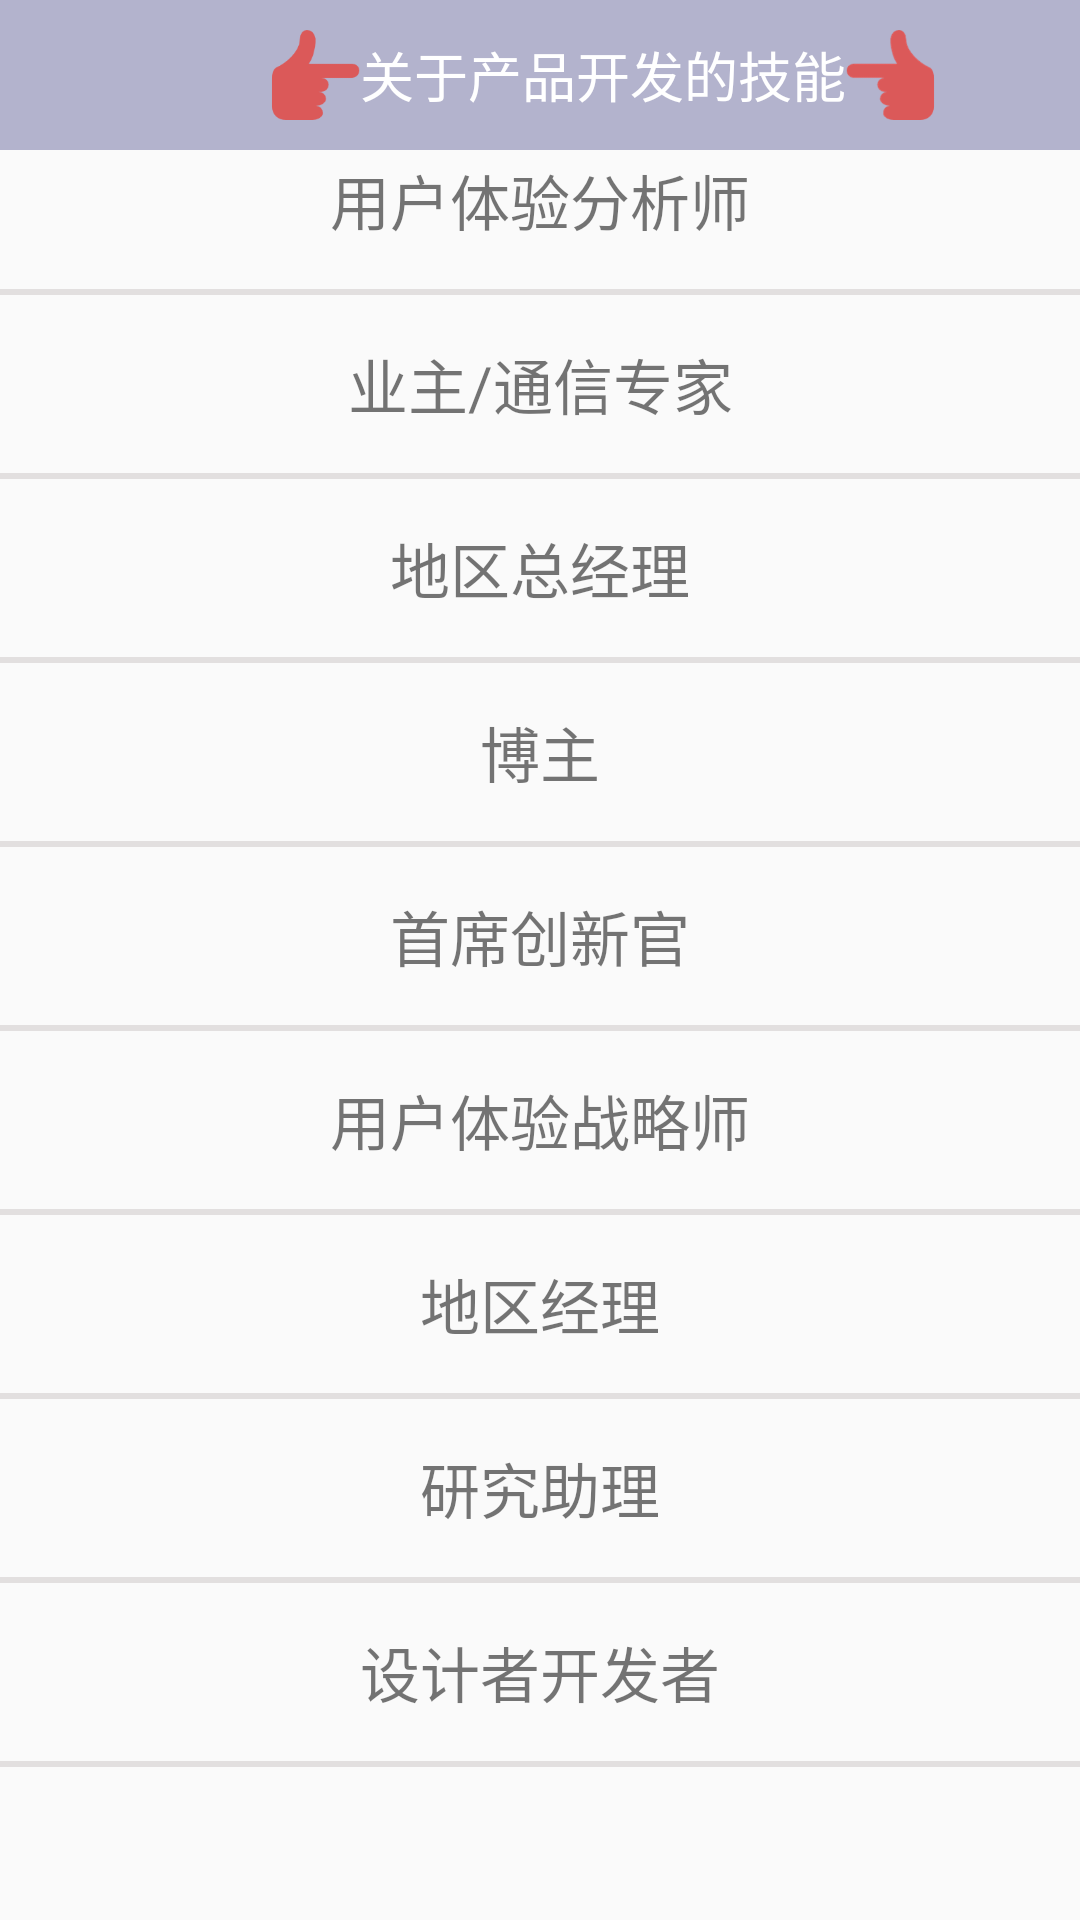

The Android layout XML behind this screen, and the referenced resources:
<!-- AndroidManifest.xml: application theme AppTheme -->
<!-- res/layout/activity_relative_job.xml -->
<?xml version="1.0" encoding="utf-8"?>
<FrameLayout
    xmlns:android="http://schemas.android.com/apk/res/android"
    xmlns:tools="http://schemas.android.com/tools"
    android:layout_width="match_parent"
    android:layout_height="match_parent">

    <ScrollView
        android:layout_marginTop="30dp"
        android:layout_width="match_parent"
        android:layout_height="wrap_content">

        <LinearLayout
            android:layout_width="match_parent"
            android:layout_height="match_parent"
            android:orientation="vertical"
            android:paddingBottom="@dimen/activity_vertical_margin"
            android:paddingLeft="@dimen/activity_horizontal_margin"
            android:paddingRight="@dimen/activity_horizontal_margin"
            android:paddingTop="@dimen/activity_vertical_margin"
            tools:context="com.example.chanst.futureplan.activity.RelativeJob">


            <View
                android:layout_width="match_parent"
                android:layout_height="2dp"
                android:layout_marginBottom="5dp"
                android:layout_marginTop="5dp"
                android:background="@color/gray" />

            <TextView
                android:textSize="20sp"
                android:layout_width="match_parent"
                android:layout_height="wrap_content"
                android:gravity="center"
                android:onClick="jump"
                android:padding="10dp"
                android:text="用户体验分析师" />

            <View
                android:layout_width="match_parent"
                android:layout_height="2dp"
                android:layout_marginBottom="5dp"
                android:layout_marginTop="5dp"
                android:background="@color/line" />

            <TextView
                android:textSize="20sp"
                android:layout_width="match_parent"
                android:layout_height="wrap_content"
                android:gravity="center"
                android:onClick="jump"
                android:padding="10dp"
                android:text="业主/通信专家" />

            <View
                android:layout_width="match_parent"
                android:layout_height="2dp"
                android:layout_marginBottom="5dp"
                android:layout_marginTop="5dp"
                android:background="@color/line"  />

            <TextView
                android:textSize="20sp"
                android:layout_width="match_parent"
                android:layout_height="wrap_content"
                android:gravity="center"
                android:onClick="jump"
                android:padding="10dp"
                android:text="地区总经理" />

            <View
                android:layout_width="match_parent"
                android:layout_height="2dp"
                android:layout_marginBottom="5dp"
                android:layout_marginTop="5dp"
                android:background="@color/line" />

            <TextView
                android:textSize="20sp"
                android:layout_width="match_parent"
                android:layout_height="wrap_content"
                android:gravity="center"
                android:onClick="jump"
                android:padding="10dp"
                android:text="博主" />

            <View
                android:layout_width="match_parent"
                android:layout_height="2dp"
                android:layout_marginBottom="5dp"
                android:layout_marginTop="5dp"
                android:background="@color/line" />

            <TextView
                android:textSize="20sp"
                android:layout_width="match_parent"
                android:layout_height="wrap_content"
                android:gravity="center"
                android:onClick="jump"
                android:padding="10dp"
                android:text="首席创新官" />

            <View
                android:layout_width="match_parent"
                android:layout_height="2dp"
                android:layout_marginBottom="5dp"
                android:layout_marginTop="5dp"
                android:background="@color/line" />

            <TextView
                android:textSize="20sp"
                android:layout_width="match_parent"
                android:layout_height="wrap_content"
                android:gravity="center"
                android:onClick="jump"
                android:padding="10dp"
                android:text="用户体验战略师" />

            <View
                android:layout_width="match_parent"
                android:layout_height="2dp"
                android:layout_marginBottom="5dp"
                android:layout_marginTop="5dp"
                android:background="@color/line"  />

            <TextView
                android:textSize="20sp"
                android:layout_width="match_parent"
                android:layout_height="wrap_content"
                android:gravity="center"
                android:onClick="jump"
                android:padding="10dp"
                android:text="地区经理" />

            <View
                android:layout_width="match_parent"
                android:layout_height="2dp"
                android:layout_marginBottom="5dp"
                android:layout_marginTop="5dp"
                android:background="@color/line" />

            <TextView
                android:textSize="20sp"
                android:layout_width="match_parent"
                android:layout_height="wrap_content"
                android:gravity="center"
                android:onClick="jump"
                android:padding="10dp"
                android:text="研究助理" />

            <View
                android:layout_width="match_parent"
                android:layout_height="2dp"
                android:layout_marginBottom="5dp"
                android:layout_marginTop="5dp"
                android:background="@color/line" />

            <TextView
                android:textSize="20sp"
                android:layout_width="match_parent"
                android:layout_height="wrap_content"
                android:gravity="center"
                android:onClick="jump"
                android:padding="10dp"
                android:text="设计者开发者" />

            <View
                android:layout_width="match_parent"
                android:layout_height="2dp"
                android:layout_marginBottom="5dp"
                android:layout_marginTop="5dp"
                android:background="@color/line"  />
        </LinearLayout>
    </ScrollView>
    <LinearLayout
        android:background="#B3B3CD"
        android:layout_gravity="top"
        android:layout_width="match_parent"
        android:layout_height="wrap_content"
        android:orientation="horizontal"
        android:padding="10dp">

        <ImageView
            android:layout_width="30dp"
            android:layout_height="30dp"
            android:layout_marginLeft="80dp"
            android:src="@drawable/left" />

        <TextView
            android:textSize="18sp"
            android:textColor="#FFFFFF"
            android:layout_width="wrap_content"
            android:layout_height="wrap_content"
            android:layout_gravity="center"
            android:text="关于产品开发的技能" />

        <ImageView
            android:layout_width="30dp"
            android:layout_height="30dp"
            android:src="@drawable/right" />
    </LinearLayout>
</FrameLayout>
<!-- resources referenced by this layout -->
<resources>
  <color name="gray">#f9f7f7</color>
  <color name="line">#e2dfdf</color>
  <!-- drawable left: png bitmap (drawable, 2196 bytes) -->
  <!-- drawable right: png bitmap (drawable, 3875 bytes) -->
  <style name="AppTheme" parent="Theme.AppCompat.Light.DarkActionBar">
          
          <item name="colorPrimary">@color/colorPrimary</item>
          <item name="colorPrimaryDark">@color/colorPrimaryDark</item>
          <item name="colorAccent">@color/colorAccent</item>
          <item name="android:actionBarStyle">@style/my_actionbar_style</item>
      </style>
  <color name="colorPrimary">#3B4560</color>
  <color name="colorPrimaryDark">#303F9F</color>
  <color name="colorAccent">#13d7f2</color>
  <style name="my_actionbar_style" parent="Theme.AppCompat.Light.DarkActionBar">
          <item name="android:titleTextStyle">@style/AcBar_titleStyle</item>
      </style>
  <style name="AcBar_titleStyle">
      <item name="android:textSize">5sp</item>
      </style>
</resources>
